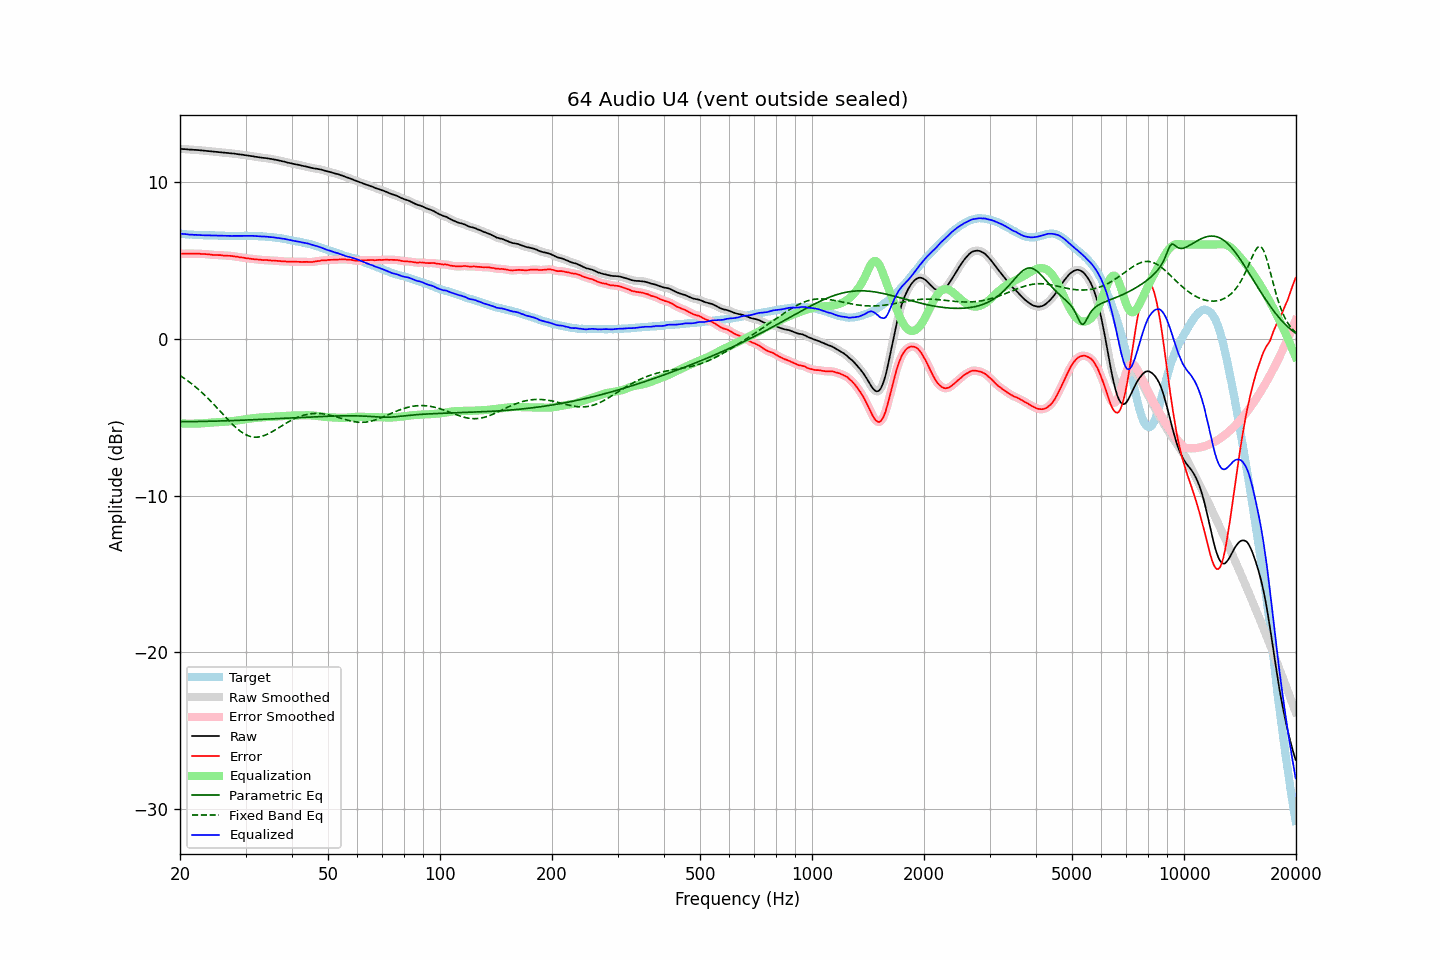

The file beside this chart, header and first rows:
frequency, raw, error, smoothed, error_smoothed, equalization, parametric_eq, fixed_band_eq, equalized_raw, equalized_smoothed, target
20.00, 12.10, 5.40, 12.09, 5.40, -5.40, -5.29, -2.35, 6.70, 6.69, 6.70
20.20, 12.09, 5.41, 12.09, 5.41, -5.41, -5.29, -2.42, 6.68, 6.68, 6.68
20.40, 12.08, 5.41, 12.08, 5.41, -5.41, -5.29, -2.49, 6.67, 6.67, 6.67
20.61, 12.08, 5.41, 12.07, 5.41, -5.41, -5.29, -2.56, 6.66, 6.66, 6.67
20.81, 12.07, 5.42, 12.06, 5.42, -5.42, -5.29, -2.63, 6.65, 6.65, 6.65
21.02, 12.06, 5.42, 12.06, 5.42, -5.42, -5.29, -2.70, 6.64, 6.64, 6.64
21.23, 12.05, 5.42, 12.05, 5.42, -5.42, -5.29, -2.78, 6.63, 6.63, 6.63
21.44, 12.05, 5.41, 12.04, 5.41, -5.42, -5.29, -2.86, 6.63, 6.62, 6.63
21.66, 12.04, 5.41, 12.04, 5.41, -5.42, -5.29, -2.94, 6.62, 6.62, 6.62
21.87, 12.03, 5.41, 12.03, 5.41, -5.42, -5.29, -3.02, 6.61, 6.61, 6.61
22.09, 12.03, 5.42, 12.02, 5.42, -5.41, -5.28, -3.11, 6.61, 6.61, 6.60
22.31, 12.02, 5.41, 12.02, 5.41, -5.41, -5.28, -3.19, 6.61, 6.61, 6.60
22.54, 12.01, 5.41, 12.01, 5.41, -5.41, -5.28, -3.28, 6.60, 6.60, 6.59
22.76, 12.00, 5.39, 12.00, 5.40, -5.40, -5.28, -3.38, 6.59, 6.59, 6.60
22.99, 11.99, 5.39, 11.99, 5.40, -5.40, -5.28, -3.47, 6.59, 6.59, 6.59
23.22, 11.98, 5.40, 11.98, 5.39, -5.39, -5.27, -3.57, 6.59, 6.59, 6.58
23.45, 11.97, 5.39, 11.97, 5.39, -5.38, -5.27, -3.67, 6.58, 6.58, 6.58
23.69, 11.96, 5.38, 11.96, 5.38, -5.37, -5.27, -3.77, 6.58, 6.58, 6.58
23.92, 11.95, 5.37, 11.95, 5.37, -5.36, -5.27, -3.87, 6.58, 6.58, 6.58
24.16, 11.94, 5.36, 11.94, 5.35, -5.36, -5.26, -3.97, 6.58, 6.58, 6.58
24.40, 11.93, 5.34, 11.93, 5.34, -5.35, -5.26, -4.08, 6.58, 6.58, 6.59
24.65, 11.92, 5.33, 11.92, 5.33, -5.34, -5.26, -4.19, 6.58, 6.58, 6.59
24.89, 11.91, 5.33, 11.91, 5.33, -5.33, -5.26, -4.30, 6.57, 6.57, 6.58
25.14, 11.90, 5.33, 11.90, 5.33, -5.33, -5.25, -4.41, 6.57, 6.57, 6.57
25.39, 11.89, 5.32, 11.89, 5.33, -5.32, -5.25, -4.52, 6.57, 6.57, 6.56
25.65, 11.88, 5.32, 11.88, 5.32, -5.31, -5.25, -4.63, 6.56, 6.56, 6.55
25.91, 11.87, 5.31, 11.87, 5.31, -5.31, -5.24, -4.74, 6.56, 6.56, 6.55
26.16, 11.86, 5.29, 11.86, 5.30, -5.30, -5.24, -4.86, 6.55, 6.55, 6.56
26.43, 11.85, 5.29, 11.85, 5.29, -5.30, -5.24, -4.97, 6.55, 6.55, 6.55
26.69, 11.84, 5.29, 11.84, 5.28, -5.29, -5.23, -5.08, 6.55, 6.55, 6.55
26.96, 11.83, 5.28, 11.83, 5.28, -5.28, -5.23, -5.19, 6.55, 6.55, 6.55
27.23, 11.82, 5.28, 11.82, 5.27, -5.27, -5.23, -5.29, 6.54, 6.54, 6.54
27.50, 11.81, 5.27, 11.81, 5.27, -5.26, -5.22, -5.40, 6.54, 6.55, 6.54
27.77, 11.80, 5.25, 11.80, 5.25, -5.25, -5.22, -5.50, 6.55, 6.54, 6.55
28.05, 11.79, 5.24, 11.78, 5.24, -5.24, -5.22, -5.59, 6.55, 6.55, 6.54
28.33, 11.77, 5.22, 11.77, 5.22, -5.23, -5.21, -5.69, 6.54, 6.54, 6.54
28.62, 11.76, 5.21, 11.75, 5.21, -5.21, -5.21, -5.78, 6.55, 6.54, 6.54
28.90, 11.74, 5.19, 11.74, 5.19, -5.19, -5.20, -5.86, 6.54, 6.55, 6.55
29.19, 11.73, 5.18, 11.73, 5.18, -5.18, -5.20, -5.93, 6.55, 6.55, 6.55
29.48, 11.72, 5.17, 11.71, 5.16, -5.16, -5.20, -6.00, 6.55, 6.55, 6.55
29.78, 11.70, 5.15, 11.70, 5.15, -5.15, -5.19, -6.07, 6.55, 6.55, 6.55
30.08, 11.69, 5.12, 11.68, 5.13, -5.13, -5.19, -6.12, 6.56, 6.55, 6.56
30.38, 11.67, 5.11, 11.67, 5.11, -5.12, -5.18, -6.17, 6.55, 6.55, 6.55
30.68, 11.66, 5.10, 11.65, 5.10, -5.10, -5.18, -6.21, 6.55, 6.55, 6.55
30.99, 11.64, 5.09, 11.64, 5.09, -5.09, -5.17, -6.24, 6.55, 6.55, 6.55
31.30, 11.63, 5.08, 11.62, 5.08, -5.08, -5.17, -6.26, 6.55, 6.55, 6.55
31.61, 11.61, 5.06, 11.61, 5.06, -5.06, -5.17, -6.28, 6.54, 6.54, 6.55
31.93, 11.59, 5.05, 11.59, 5.05, -5.05, -5.16, -6.28, 6.53, 6.54, 6.53
32.24, 11.58, 5.04, 11.57, 5.04, -5.04, -5.16, -6.28, 6.53, 6.53, 6.53
32.57, 11.56, 5.04, 11.56, 5.04, -5.03, -5.15, -6.27, 6.52, 6.52, 6.52
32.89, 11.55, 5.03, 11.54, 5.02, -5.03, -5.15, -6.25, 6.52, 6.52, 6.52
33.22, 11.53, 5.01, 11.53, 5.01, -5.02, -5.14, -6.22, 6.51, 6.51, 6.51
33.55, 11.52, 5.00, 11.52, 5.01, -5.01, -5.14, -6.19, 6.50, 6.51, 6.51
33.89, 11.51, 5.01, 11.51, 5.01, -5.00, -5.13, -6.15, 6.50, 6.50, 6.50
34.23, 11.50, 5.01, 11.49, 5.00, -5.00, -5.13, -6.11, 6.50, 6.49, 6.49
34.57, 11.48, 4.99, 11.48, 4.99, -4.99, -5.12, -6.06, 6.48, 6.49, 6.48
34.92, 11.46, 4.98, 11.46, 4.98, -4.99, -5.12, -6.01, 6.47, 6.48, 6.47
35.27, 11.45, 4.97, 11.44, 4.98, -4.98, -5.11, -5.95, 6.47, 6.46, 6.48
35.62, 11.43, 4.98, 11.43, 4.97, -4.97, -5.11, -5.89, 6.45, 6.45, 6.45
35.97, 11.41, 4.96, 11.41, 4.97, -4.96, -5.10, -5.83, 6.44, 6.44, 6.44
... 635 more rows
